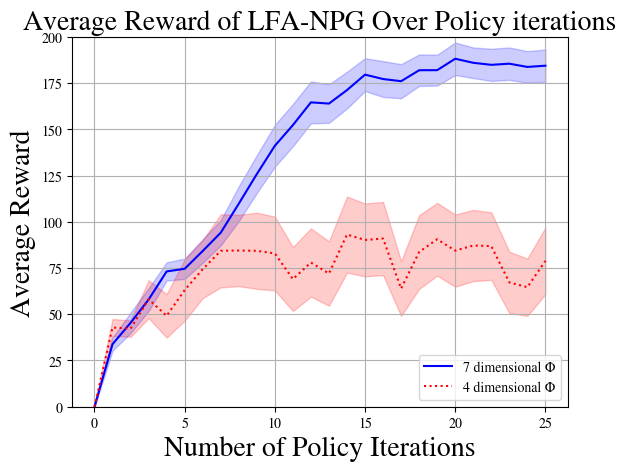

Reproduce this figure in Python.
import matplotlib
import matplotlib.pyplot as plt
matplotlib.rcParams['mathtext.fontset'] = 'stix'
matplotlib.rcParams['font.family'] = 'STIXGeneral'
matplotlib.pyplot.title(r'ABC123 vs $\mathrm{ABC123}^{123}$')

import numpy as np

'''
Comparing Phis; CartPole simulation
'''

a = np.array([0., 33.82, 45.36, 57.96, 73.18, 74.62, 84.24, 94.16, 109.84, 125.86,
                            141.18, 152.36, 164.68, 164.02, 171.32, 179.68, 177.3, 176.12, 182.06, 182.1,
                            188.28, 186.08, 184.98, 185.6, 183.84, 184.52])
adev = np.array([0.54411411, 7.15474668, 11.0882821, 12.44186481, 9.90610418, 11.05348814,
                       12.69373468, 13.73362661, 18.86911763, 20.48166009, 22.64182192, 22.85899385,
                       22.69339111, 20.89388427, 19.89307417, 17.74926477, 19.41159705, 18.48286774,
                       17.05092666, 16.71683283, 17.60795275, 16.58850204, 17.40079309, 17.52940387,
                       17.12182525, 17.48348935]) / 2

e = np.array([ 0.  , 42.85, 42.25, 58.15, 49.15, 63.1 , 74.4 , 84.35, 84.5 ,
       84.35, 82.9 , 69.05, 78.  , 72.05, 93.15, 90.2 , 91.  , 63.9 ,
       83.7 , 90.6 , 84.45, 87.2 , 86.9 , 67.25, 64.65, 78.9 ])
edev = np.array([ 1.26007196,  9.16378743,  8.92258371, 20.50236267, 23.51035676,
       33.14229737, 31.34609226, 39.58227981, 38.5686077 , 41.20900235,
       39.96798719, 34.54535967, 36.93504433, 34.81934627, 41.17744376,
       39.46061327, 39.53985331, 29.60130909, 39.92351281, 39.37619839,
       39.05620149, 38.56296799, 36.54719551, 33.23005981, 31.01890553,
       36.05797415]) / 2

iter = np.arange(26)

plt.plot(iter, a, '-', c='blue', label='7 dimensional \u03A6')
plt.plot(iter, e, ':', c='red', label='4 dimensional \u03A6')
plt.fill_between(iter, a - adev, a + adev, alpha=0.2, color='blue')
plt.fill_between(iter, e - edev, e + edev, alpha=0.2, color='red')
plt.legend(loc='lower right')
#plt.rcParams["font.family"] = "serif"
plt.grid()
plt.title('Average Reward of LFA-NPG Over Policy iterations', fontsize=20)
plt.xlabel('Number of Policy Iterations', fontsize=20)
plt.ylabel('Average Reward', fontsize=20)

plt.ylim(0, 200)
plt.show()
